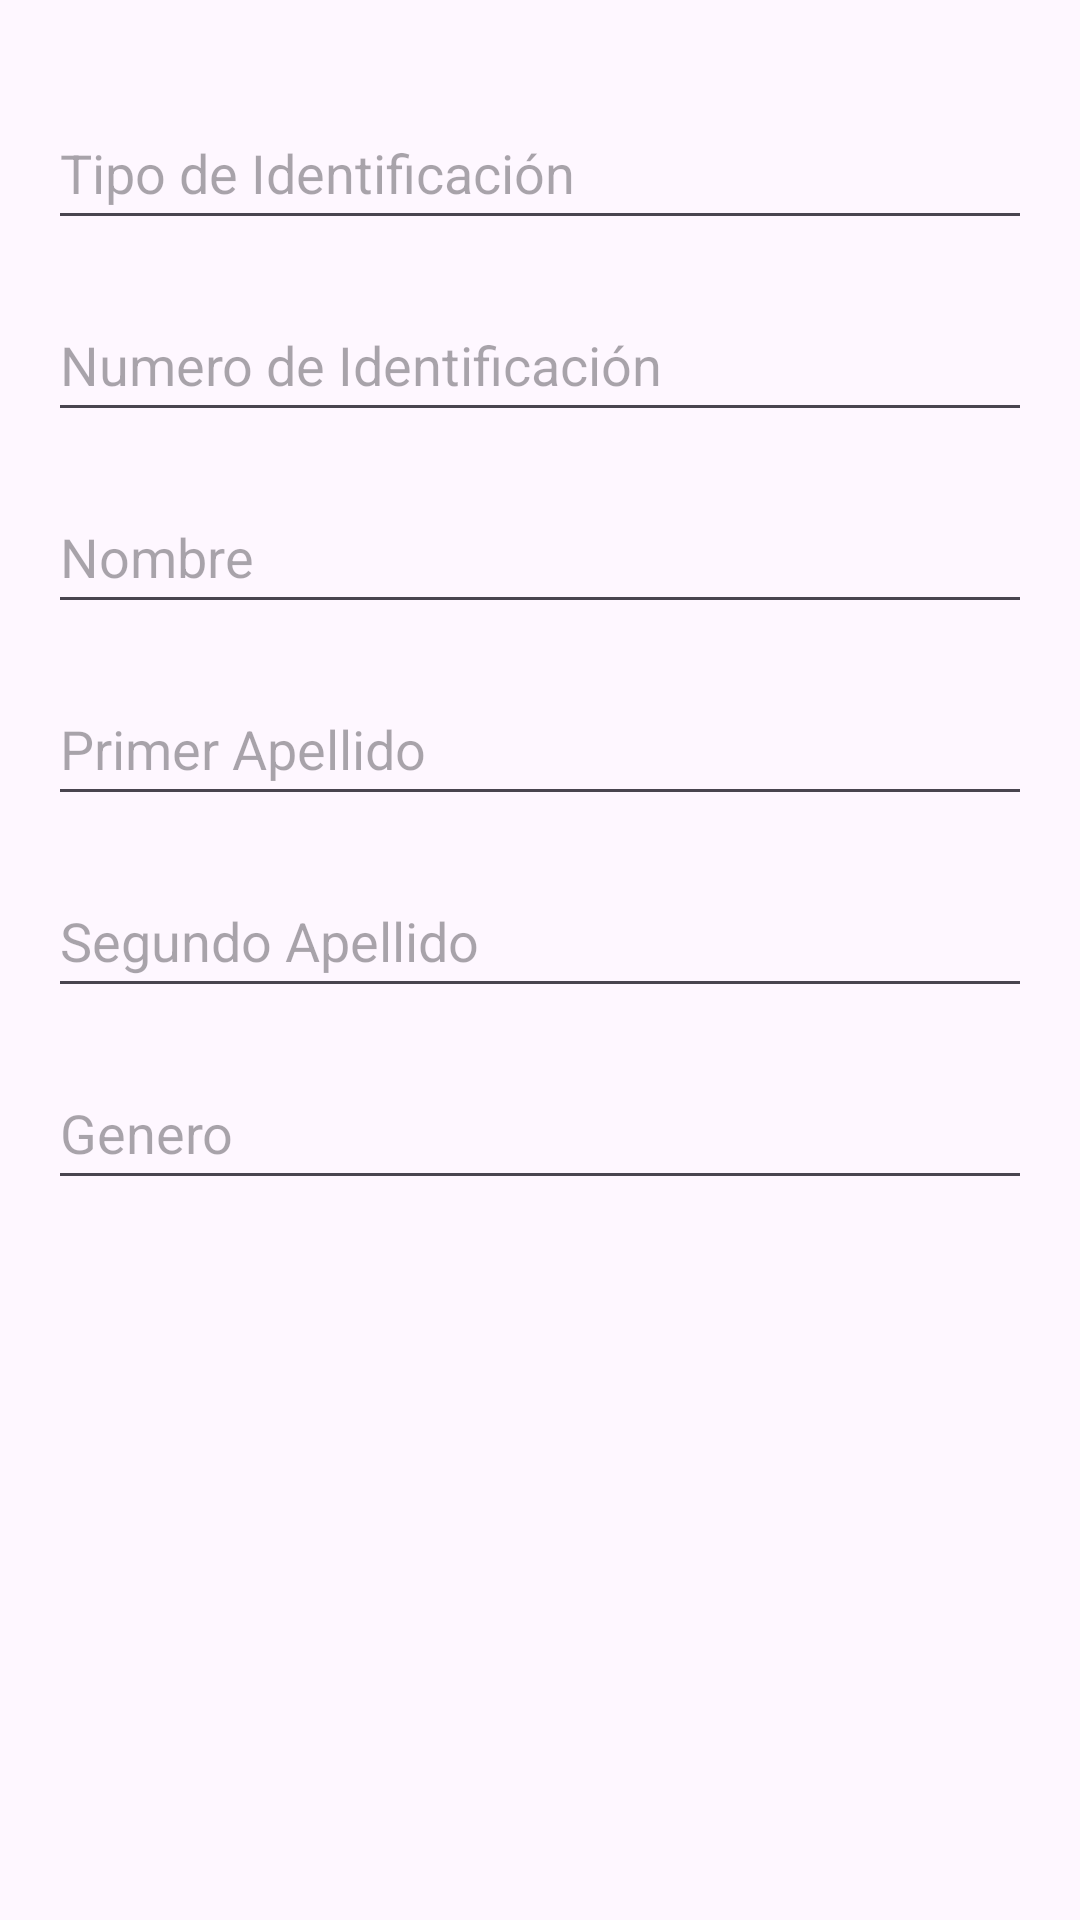

Reconstruct the res/layout file that produces this screen, plus the resources it refers to.
<!-- AndroidManifest.xml: application theme Theme.AplicacionTCC -->
<!-- res/layout/formulario_cliente.xml -->
<?xml version="1.0" encoding="utf-8"?>
<LinearLayout xmlns:android="http://schemas.android.com/apk/res/android"
    android:layout_width="match_parent"
    android:layout_height="wrap_content"
    android:orientation="vertical"
    android:padding="16dp">

        <EditText
            android:id="@+id/tipoIdentificacionEditText"
            android:layout_width="match_parent"
            android:layout_height="48dp"
            android:hint="@string/identificationType"
            android:inputType="text"
            android:layout_marginTop="16dp"/>

        <EditText
            android:id="@+id/identificacionEditText"
            android:layout_width="match_parent"
            android:layout_height="48dp"
            android:hint="@string/identificationNumber"
            android:inputType="text"
            android:layout_marginTop="16dp"/>

        <EditText
            android:id="@+id/nombreEditText"
            android:layout_width="match_parent"
            android:layout_height="48dp"
            android:hint="@string/name"
            android:inputType="text"
            android:layout_marginTop="16dp"/>

        <EditText
            android:id="@+id/primerApellidoEditText"
            android:layout_width="match_parent"
            android:layout_height="48dp"
            android:hint="@string/firstName"
            android:inputType="text"
            android:layout_marginTop="16dp"/>

        <EditText
            android:id="@+id/segundoApellidoEditText"
            android:layout_width="match_parent"
            android:layout_height="48dp"
            android:hint="@string/lastName"
            android:inputType="text"
            android:layout_marginTop="16dp"/>

        <EditText
            android:id="@+id/generoEditText"
            android:layout_width="match_parent"
            android:layout_height="48dp"
            android:hint="@string/gender"
            android:inputType="text"
            android:layout_marginTop="16dp"/>

</LinearLayout>
<!-- resources referenced by this layout -->
<resources>
  <string name="firstName">Primer Apellido</string>
  <string name="gender">Genero</string>
  <string name="identificationNumber">Numero de Identificación</string>
  <string name="identificationType">Tipo de Identificación</string>
  <string name="lastName">Segundo Apellido</string>
  <string name="name">Nombre</string>
  <style name="Theme.AplicacionTCC" parent="Base.Theme.AplicacionTCC" />
  <style name="Base.Theme.AplicacionTCC" parent="Theme.Material3.DayNight.NoActionBar">
          
          
      </style>
</resources>
